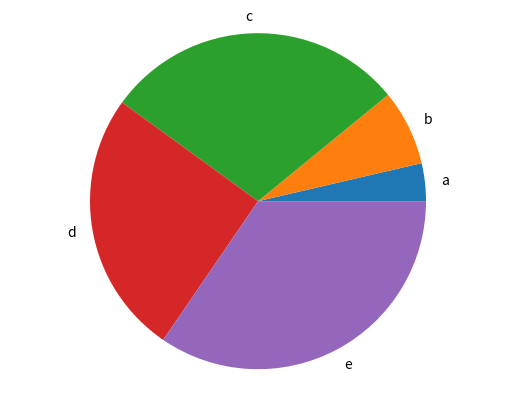

The matplotlib source for this figure:
import matplotlib.pyplot as plt


def generate_bar_chart(labels, values):
  fig, ax = plt.subplots()
  ax.bar(labels, values)
  plt.show()
  plt.savefig('bar_chart.png')  # Guardar el gráfico en lugar de mostrarlo

def generate_pie_chart(labels, values):
  print('Entró a generar la graficación')
  fig, ax = plt.subplots()
  ax.pie(values, labels=labels)
  ax.axis('equal')
  plt.show()
  plt.savefig('bar_chart.png')  # Guardar el gráfico en lugar de mostrarlo

if __name__ == '__main__':
  labels = ['a', 'b', 'c', 'd', 'e']
  values = [10, 20, 80, 70, 95]
  #generate_bar_chart(labels, values)
  generate_pie_chart(labels, values)

